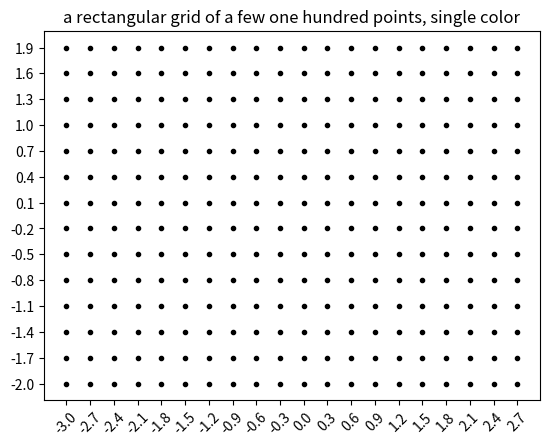

Reproduce this figure in Python.
import matplotlib.pyplot as plt
import numpy as np

x = np.arange(-3, 3, .3)
y = np.arange(-2, 2, .3)

X, Y = np.meshgrid(x, y, indexing='xy')

plt.plot(X, Y, marker='.', color='k', linestyle='none')
plt.xticks(x, rotation=45)
plt.yticks(y)
plt.title('a rectangular grid of a few one hundred points, single color')
plt.show()
